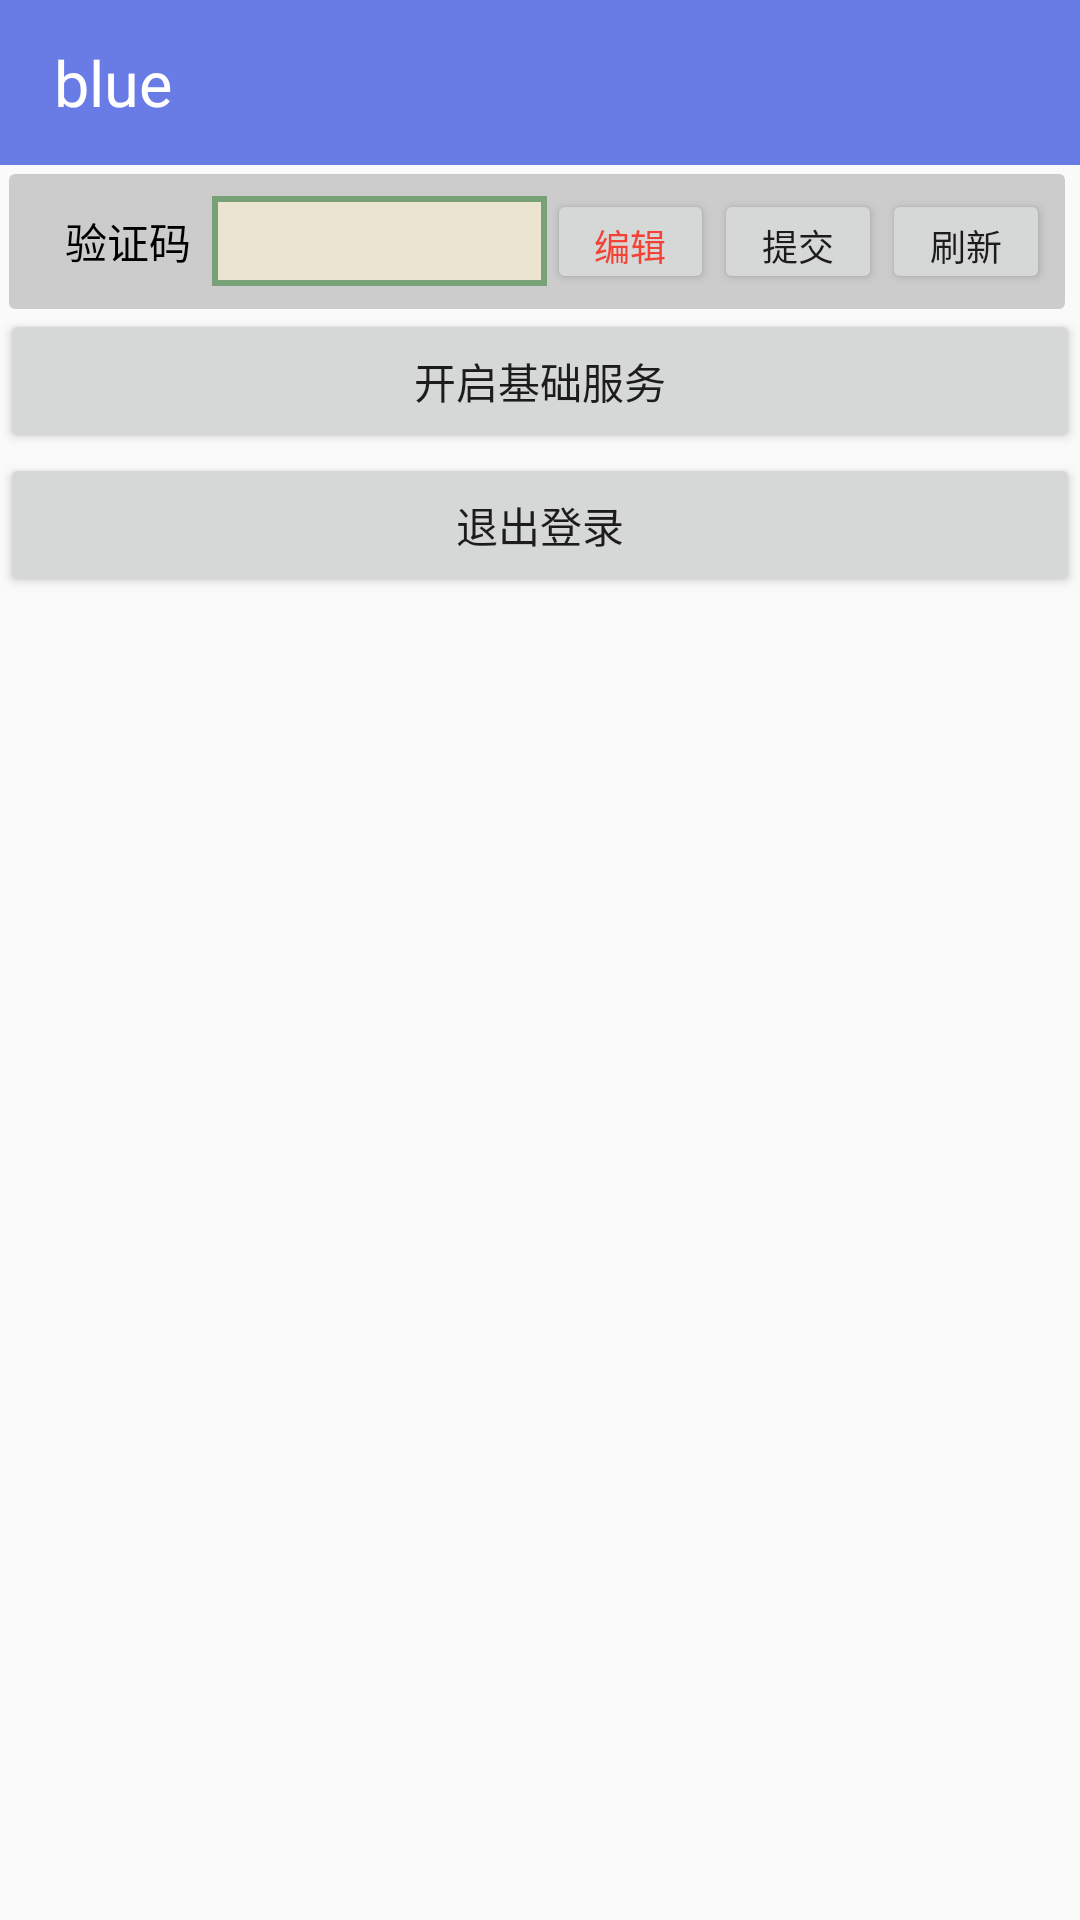

Here is an Android app screen rendered from its layout file. Give the layout XML and the strings, colors and styles it references.
<!-- AndroidManifest.xml: application theme AppTheme -->
<!-- res/layout/fragment_setting.xml -->
<?xml version="1.0" encoding="utf-8"?>
<FrameLayout xmlns:android="http://schemas.android.com/apk/res/android"
    xmlns:app="http://schemas.android.com/apk/res-auto"
    xmlns:tools="http://schemas.android.com/tools"
    android:layout_width="match_parent"
    android:layout_height="match_parent"
    tools:context=".ui.SettingFragment">

    <LinearLayout
        android:layout_width="match_parent"
        android:layout_height="match_parent"
        android:orientation="vertical">

        <RelativeLayout
            android:id="@+id/title"
            android:layout_width="fill_parent"
            android:layout_height="55dp"
            android:background="@color/colorPrimary"
            android:gravity="center_vertical">

            <TextView
                android:layout_width="wrap_content"
                android:layout_height="wrap_content"
                android:layout_alignParentStart="true"
                android:layout_alignParentTop="true"
                android:layout_alignParentBottom="true"
                android:layout_marginStart="18dp"
                android:layout_marginTop="9dp"
                android:layout_marginBottom="9dp"
                android:gravity="center"
                android:text="@string/app_name"
                android:textColor="@color/white"
                android:textSize="21sp" />

        </RelativeLayout>


        <RelativeLayout
            android:layout_width="fill_parent"
            android:layout_height="45dp"
            android:layout_marginStart="3dp"
            android:layout_marginTop="3dp"
            android:layout_marginEnd="5dp"
            android:background="@drawable/line_border"
            android:gravity="center_vertical">

            <LinearLayout
                android:layout_width="match_parent"
                android:layout_height="match_parent"
                android:gravity="center"
                android:orientation="horizontal">

                <TextView
                    android:layout_width="0dp"
                    android:layout_height="wrap_content"
                    android:layout_weight="2"
                    android:gravity="center"
                    android:text="验证码"
                    android:textColor="@color/mainTextColor" />

                <EditText
                    android:id="@+id/tokenBox"
                    android:layout_width="0dp"
                    android:layout_height="30dp"
                    android:layout_weight="4"
                    android:background="@drawable/textview_border"
                    android:gravity="center"
                    android:textColor="#DD95D4" />

                <Button
                    android:id="@+id/bt_04"
                    android:layout_width="0dp"
                    android:layout_height="wrap_content"
                    android:layout_weight="2"
                    android:gravity="center"
                    android:text="编辑"
                    android:textColor="#F44336"
                    android:textSize="12sp" />

                <Button
                    android:id="@+id/bt_05"
                    android:layout_width="0dp"
                    android:layout_height="wrap_content"
                    android:layout_weight="2"
                    android:gravity="center"
                    android:text="提交"
                    android:textSize="12sp" />

                <Button
                    android:id="@+id/bt_06"
                    android:layout_width="0dp"
                    android:layout_height="wrap_content"
                    android:layout_weight="2"
                    android:gravity="center"
                    android:text="刷新"
                    android:textSize="12sp" />
            </LinearLayout>

        </RelativeLayout>

        <Button
            android:id="@+id/bt_01"
            android:layout_width="match_parent"
            android:layout_height="wrap_content"
            android:text="开启基础服务" />

        <Button
            android:id="@+id/bt_03"
            android:layout_width="match_parent"
            android:layout_height="wrap_content"
            android:text="退出登录" />
    </LinearLayout>
</FrameLayout>
<!-- resources referenced by this layout -->
<resources>
  <color name="colorPrimary">#697CE6</color>
  <color name="mainTextColor">#000000</color>
  <color name="white">#FFFFFF</color>
  <!-- drawable line_border (drawable) -->
  <?xml version="1.0" encoding="utf-8"?>
  <shape xmlns:android="http://schemas.android.com/apk/res/android"
      android:shape="rectangle">
      
      <solid android:color="#FFCCCCCC" />
      
     
      
      <corners android:radius="0.1dp" />
      
      <padding
          android:bottom="5dp"
          android:left="12dp"
          android:right="5dp"
          android:top="5dp" />
      
      
      
      <corners
          android:bottomLeftRadius="2dp"
          android:bottomRightRadius="2dp"
          android:topLeftRadius="2dp"
          android:topRightRadius="2dp" />
  </shape>
  <!-- drawable textview_border (drawable) -->
  <?xml version="1.0" encoding="utf-8"?>
  <shape xmlns:android="http://schemas.android.com/apk/res/android"
      android:shape="rectangle">
      
      <solid android:color="#EAE4D1" />
      
      <stroke
          android:width="2dip"
          android:color="#78A178" />
      
      <corners android:radius="0.1dp" />
      
      <padding
          android:bottom="10dp"
          android:left="10dp"
          android:right="10dp"
          android:top="10dp" />
      
      
      
      <corners
          android:bottomLeftRadius="0dp"
          android:bottomRightRadius="0dp"
          android:topLeftRadius="0dp"
          android:topRightRadius="0dp" />
  </shape>
  <string name="app_name">blue</string>
  <style name="AppTheme" parent="Theme.AppCompat.Light.DarkActionBar">
          
          <item name="colorPrimary">@color/colorPrimary</item>
          <item name="colorPrimaryDark">@color/colorPrimaryDark</item>
          <item name="colorAccent">@color/colorAccent</item>
      </style>
  <color name="colorPrimaryDark">#7686E3</color>
  <color name="colorAccent">#FF4081</color>
</resources>
